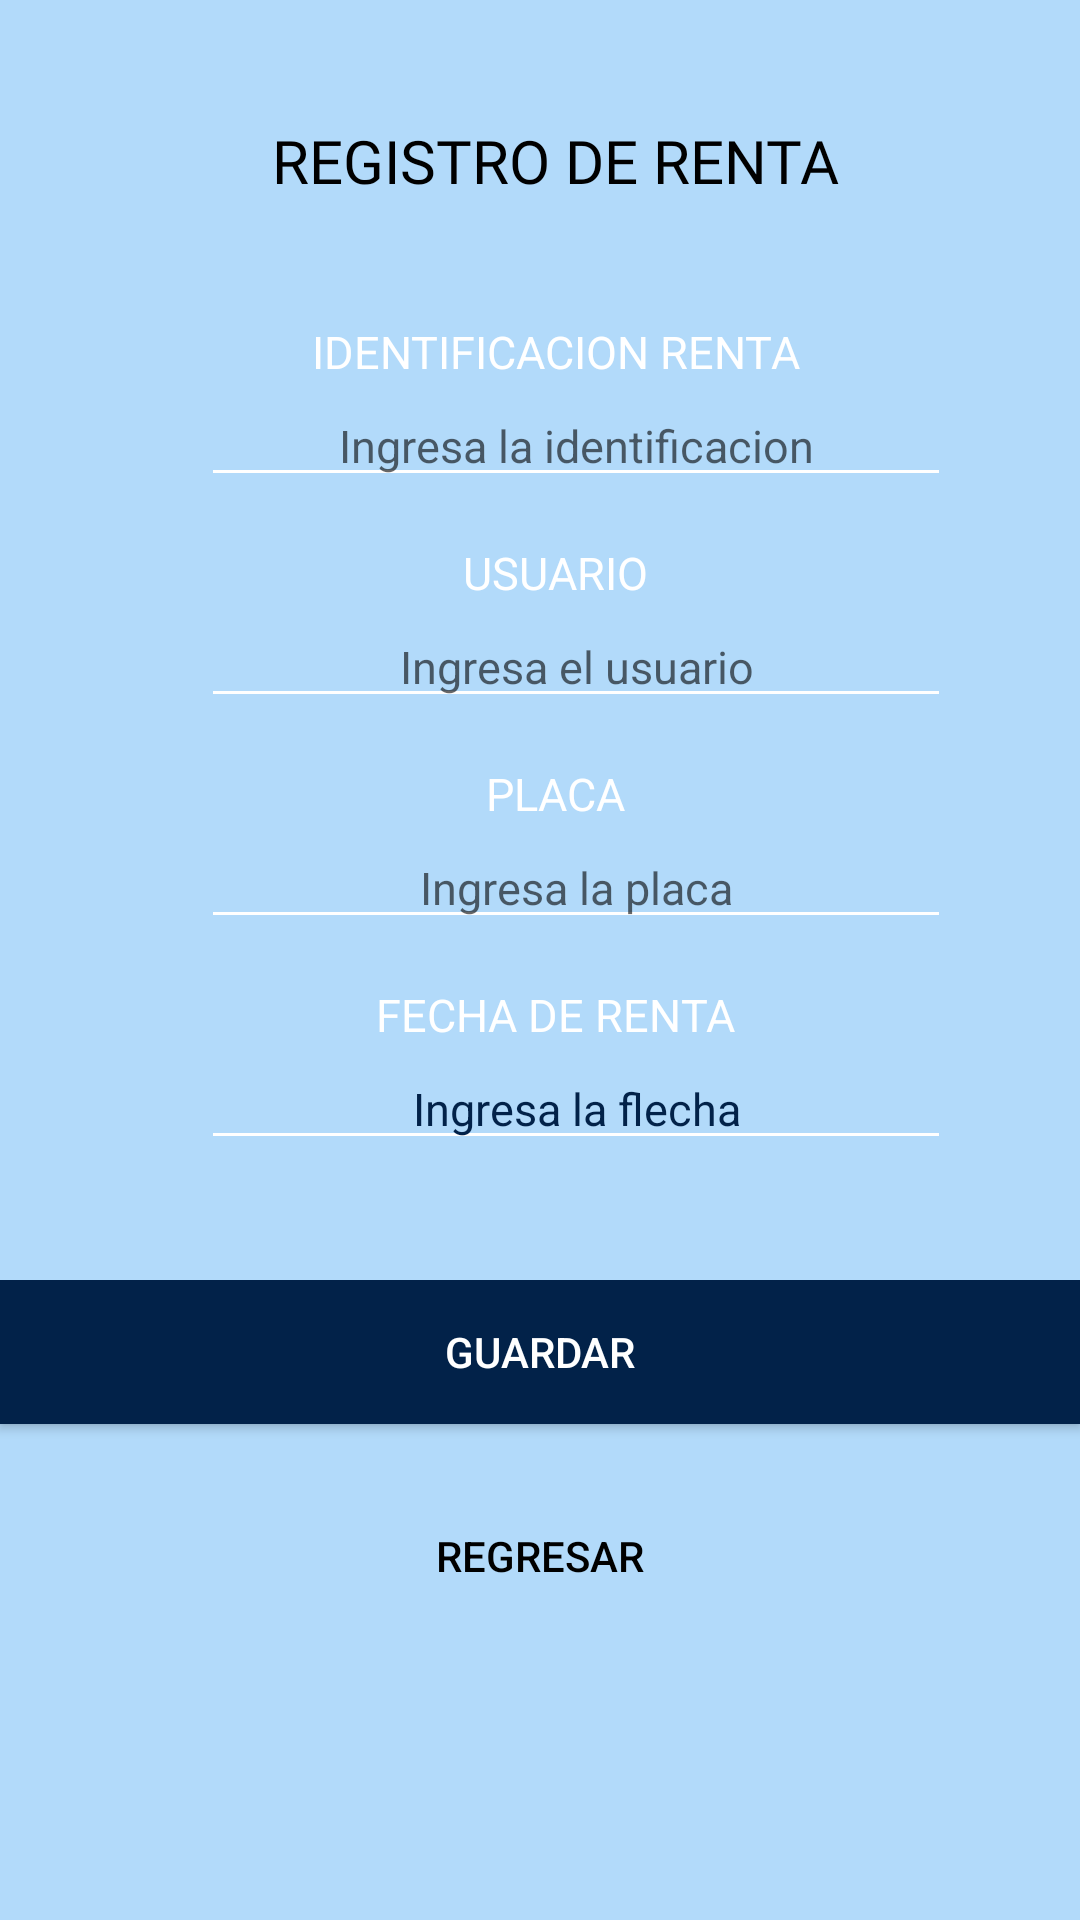

Write the Android layout XML for this screen, with the resource values it uses.
<!-- AndroidManifest.xml: application theme Theme.Renta_de_Autos -->
<!-- res/layout/activity_main_renta.xml -->
<?xml version="1.0" encoding="utf-8"?>
<LinearLayout xmlns:android="http://schemas.android.com/apk/res/android"
    xmlns:app="http://schemas.android.com/apk/res-auto"
    xmlns:tools="http://schemas.android.com/tools"
    android:layout_width="match_parent"
    android:layout_height="match_parent"
    tools:context=".MainActivity_renta"
    android:orientation="vertical"
    android:background="#b2dafa"
    >

    <TextView
        android:layout_width="match_parent"
        android:layout_height="wrap_content"
        android:layout_marginStart="50dp"
        android:layout_marginTop="40dp"
        android:layout_marginEnd="40dp"
        android:textColor="@color/black"
        android:fontFamily="@font/bungee"
        android:textSize="20dp"
        android:textAlignment="center"
        android:text="REGISTRO DE RENTA"/>
    <TextView
        android:layout_width="match_parent"
        android:layout_height="wrap_content"
        android:layout_marginStart="50dp"
        android:layout_marginTop="40dp"
        android:layout_marginEnd="40dp"
        android:textColor="#ffff"
        android:textSize="15dp"
        android:textAlignment="center"
        android:text="IDENTIFICACION RENTA"/>
    <EditText
        android:id="@+id/etrenta_renta"
        android:layout_width="750px"
        android:layout_height="100px"
        android:inputType="number"
        android:textAlignment="center"
        android:layout_marginStart="67dp"
        android:layout_marginTop="5dp"
        android:layout_marginEnd="40dp"
        android:hint="Ingresa la identificacion"

        android:backgroundTint="@color/white"

        android:textSize="15dp"/>
    <TextView
        android:layout_width="match_parent"
        android:layout_height="wrap_content"
        android:layout_marginStart="50dp"
        android:layout_marginTop="15dp"
        android:layout_marginEnd="40dp"
        android:textColor="#ffff"
        android:textSize="15dp"
        android:textAlignment="center"
        android:text="USUARIO"/>
    <EditText
        android:id="@+id/etusuario_renta"
        android:layout_width="750px"
        android:layout_height="100px"
        android:inputType="text"
        android:textAlignment="center"
        android:layout_marginStart="67dp"
        android:layout_marginTop="5dp"
        android:layout_marginEnd="40dp"
        android:hint="Ingresa el usuario"

        android:backgroundTint="@color/white"

        android:textSize="15dp"/>
    <TextView
        android:layout_width="match_parent"
        android:layout_height="wrap_content"
        android:layout_marginStart="50dp"
        android:layout_marginTop="15dp"
        android:layout_marginEnd="40dp"
        android:textColor="#ffff"
        android:textSize="15dp"
        android:textAlignment="center"
        android:text="PLACA"/>
    <EditText
        android:id="@+id/etplaca_renta"
        android:layout_width="750px"
        android:layout_height="100px"
        android:inputType="text"
        android:textAlignment="center"
        android:layout_marginStart="67dp"
        android:layout_marginTop="5dp"
        android:layout_marginEnd="40dp"
        android:hint="Ingresa la placa"

        android:backgroundTint="@color/white"

        android:textSize="15dp"/>
    <TextView
        android:layout_width="match_parent"
        android:layout_height="wrap_content"
        android:layout_marginStart="50dp"
        android:layout_marginTop="15dp"
        android:layout_marginEnd="40dp"
        android:textColor="#ffff"
        android:textSize="15dp"
        android:textAlignment="center"
        android:text="FECHA DE RENTA"/>
    <EditText
        android:id="@+id/etfecha_renta"
        android:layout_width="750px"
        android:layout_height="100px"
        android:inputType="text"
        android:textAlignment="center"
        android:layout_marginStart="67dp"
        android:layout_marginTop="5dp"
        android:layout_marginEnd="40dp"
        android:hint="Ingresa la flecha"
        android:textColor="#022249"
        android:backgroundTint="@color/white"
        android:textColorHint="#022249"
        android:textSize="15dp"/>
    <LinearLayout
        android:layout_width="match_parent"
        android:layout_height="wrap_content"
        android:gravity="center"
        android:layout_marginTop="40dp"
        android:orientation="vertical"
        >

        <Button
            android:id="@+id/btnguardar_renta"
            android:layout_width="match_parent"
            android:layout_height="wrap_content"
            android:layout_marginBottom="20dp"
            android:background="#022249"
            android:backgroundTint="#022249"
            android:text="Guardar"
            android:textColor="#fff" />


        <Button
            android:id="@+id/btnregresar_renta"
            android:layout_width="match_parent"
            android:layout_height="wrap_content"
            android:text="Regresar"
            android:background="#00000001"
            android:textColor="#000"/>
    </LinearLayout>
</LinearLayout>
<!-- resources referenced by this layout -->
<resources>
  <style name="Theme.Renta_de_Autos" parent="Theme.MaterialComponents.DayNight.DarkActionBar">
          
          <item name="colorPrimary">@color/purple_500</item>
          <item name="colorPrimaryVariant">@color/purple_700</item>
          <item name="colorOnPrimary">@color/white</item>
          
          <item name="colorSecondary">@color/teal_200</item>
          <item name="colorSecondaryVariant">@color/teal_700</item>
          <item name="colorOnSecondary">@color/black</item>
          
          <item name="android:statusBarColor">?attr/colorPrimaryVariant</item>
          
      </style>
  <!-- not gathered from this repository: default colours our renderer supplied (Android Studio template values) -->
  <color name="purple_500">#FF6200EE</color>
  <color name="purple_700">#FF3700B3</color>
  <color name="teal_200">#FF03DAC5</color>
  <color name="teal_700">#FF018786</color>
  <color name="black">#FF000000</color>
  <color name="white">#FFFFFFFF</color>
</resources>
